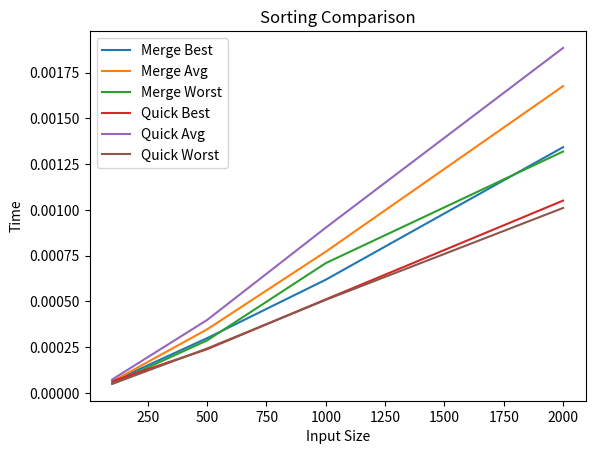

The script that saved this image: (Note: this script raises an exception after producing the figure.)
import time
import random
import matplotlib.pyplot as plt

# Merge Sort
def merge_sort(arr):
    if len(arr) > 1:
        mid = len(arr)//2
        L = arr[:mid]
        R = arr[mid:]

        merge_sort(L)
        merge_sort(R)

        i=j=k=0
        while i<len(L) and j<len(R):
            if L[i] < R[j]:
                arr[k]=L[i]; i+=1
            else:
                arr[k]=R[j]; j+=1
            k+=1

        while i<len(L):
            arr[k]=L[i]; i+=1; k+=1
        while j<len(R):
            arr[k]=R[j]; j+=1; k+=1

# Quick Sort
def quick_sort(arr):
    if len(arr) <= 1:
        return arr
    pivot = arr[len(arr)//2]
    left = [x for x in arr if x < pivot]
    mid = [x for x in arr if x == pivot]
    right = [x for x in arr if x > pivot]
    return quick_sort(left) + mid + quick_sort(right)

# Cases
def best(n): return list(range(n))
def worst(n): return list(range(n,0,-1))
def avg(n): return random.sample(range(n*10), n)

def measure(f, arr):
    start = time.time()
    f(arr)
    return time.time() - start

def main():
    sizes = [100, 500, 1000, 2000]

    m_b, m_a, m_w = [], [], []
    q_b, q_a, q_w = [], [], []

    for s in sizes:
        m_b.append(measure(merge_sort, best(s)))
        q_b.append(measure(quick_sort, best(s)))

        m_a.append(measure(merge_sort, avg(s)))
        q_a.append(measure(quick_sort, avg(s)))

        m_w.append(measure(merge_sort, worst(s)))
        q_w.append(measure(quick_sort, worst(s)))

    plt.plot(sizes, m_b, label="Merge Best")
    plt.plot(sizes, m_a, label="Merge Avg")
    plt.plot(sizes, m_w, label="Merge Worst")

    plt.plot(sizes, q_b, label="Quick Best")
    plt.plot(sizes, q_a, label="Quick Avg")
    plt.plot(sizes, q_w, label="Quick Worst")

    plt.xlabel("Input Size")
    plt.ylabel("Time")
    plt.title("Sorting Comparison")
    plt.legend()

    plt.savefig("plots/sorting_comparison.png")
    plt.show()

if __name__ == "__main__":
    main()
